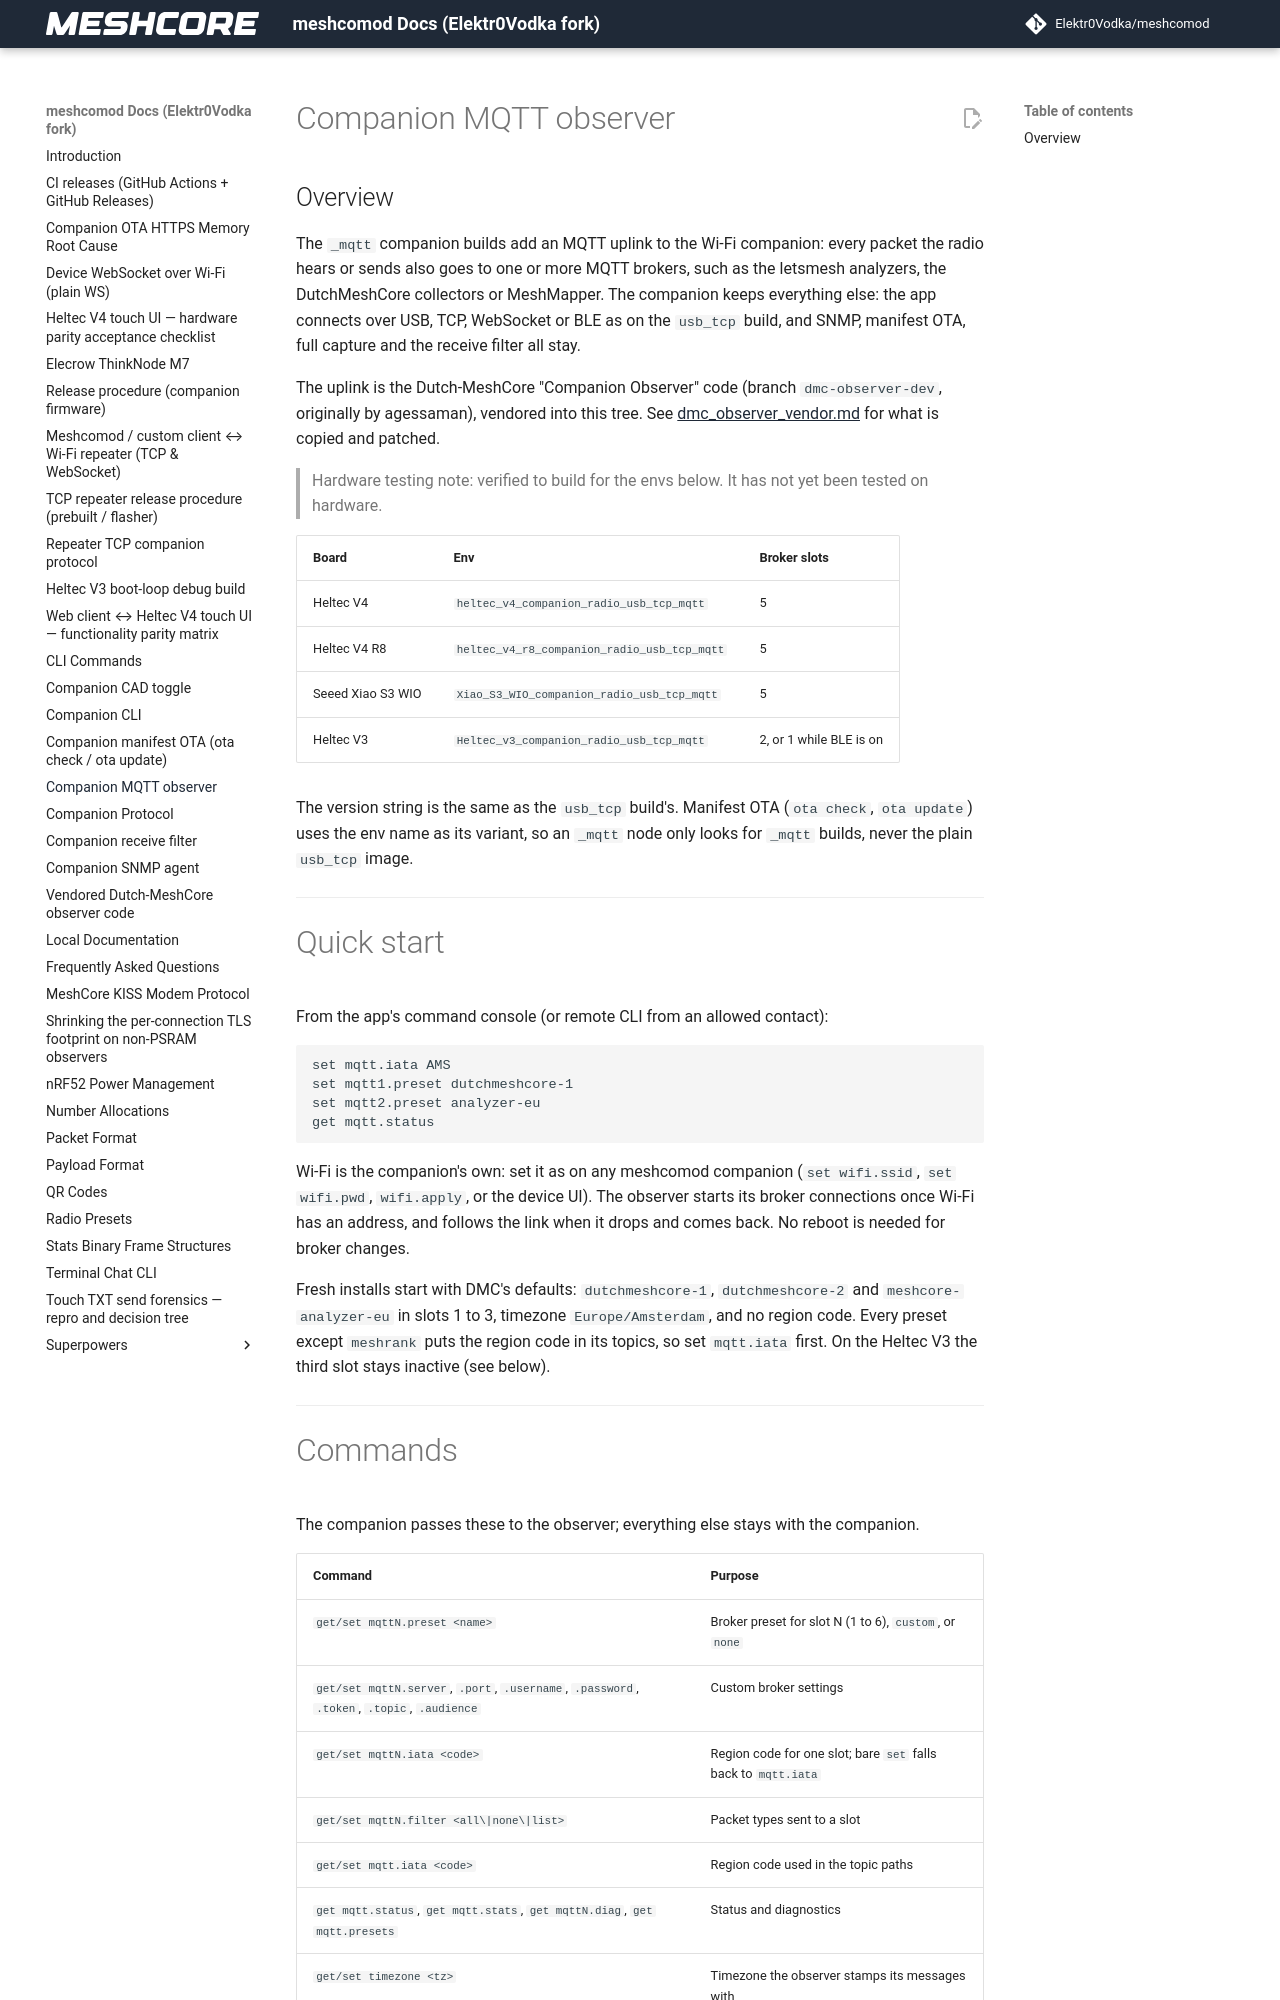

repository: Elektr0Vodka/meshcomod · page: companion_mqtt/index.html · generator: mkdocs

# Companion MQTT observer

## Overview

The `_mqtt` companion builds add an MQTT uplink to the Wi-Fi companion: every
packet the radio hears or sends also goes to one or more MQTT brokers, such as
the letsmesh analyzers, the DutchMeshCore collectors or MeshMapper. The companion
keeps everything else: the app connects over USB, TCP, WebSocket or BLE as on the
`usb_tcp` build, and SNMP, manifest OTA, full capture and the receive filter all
stay.

The uplink is the Dutch-MeshCore "Companion Observer" code (branch
`dmc-observer-dev`, originally by agessaman), vendored into this tree. See
[dmc_observer_vendor.md](dmc_observer_vendor.md) for what is copied and patched.

> Hardware testing note: verified to build for the envs below. It has not yet
> been tested on hardware.

| Board | Env | Broker slots |
| --- | --- | --- |
| Heltec V4 | `heltec_v4_companion_radio_usb_tcp_mqtt` | 5 |
| Heltec V4 R8 | `heltec_v4_r8_companion_radio_usb_tcp_mqtt` | 5 |
| Seeed Xiao S3 WIO | `Xiao_S3_WIO_companion_radio_usb_tcp_mqtt` | 5 |
| Heltec V3 | `Heltec_v3_companion_radio_usb_tcp_mqtt` | 2, or 1 while BLE is on |

The version string is the same as the `usb_tcp` build's. Manifest OTA (`ota
check`, `ota update`) uses the env name as its variant, so an `_mqtt` node only
looks for `_mqtt` builds, never the plain `usb_tcp` image.

---

# Quick start

From the app's command console (or remote CLI from an allowed contact):

```text
set mqtt.iata AMS
set mqtt1.preset dutchmeshcore-1
set mqtt2.preset analyzer-eu
get mqtt.status
```

Wi-Fi is the companion's own: set it as on any meshcomod companion (`set
wifi.ssid`, `set wifi.pwd`, `wifi.apply`, or the device UI). The observer starts
its broker connections once Wi-Fi has an address, and follows the link when it
drops and comes back. No reboot is needed for broker changes.

Fresh installs start with DMC's defaults: `dutchmeshcore-1`, `dutchmeshcore-2` and
`meshcore-analyzer-eu` in slots 1 to 3, timezone `Europe/Amsterdam`, and no region
code. Every preset except `meshrank` puts the region code in its topics, so set
`mqtt.iata` first. On the Heltec V3 the third slot stays inactive (see below).

---
